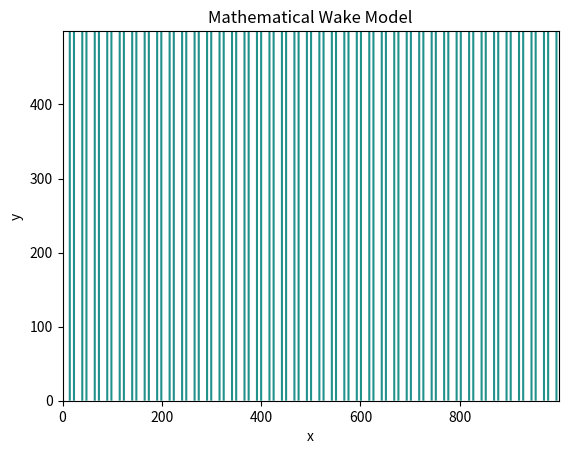

Reproduce this figure in Python.
import numpy as np
from math import sqrt
from matplotlib import pyplot as plt

# coeff. of thrust
C_t = 0.8

# growth rate
k_s = 0.031

beta = 0.5 * (1 + sqrt(1 - C_t)) / sqrt(1 - C_t)

epsilon = sqrt(beta)

width = 1000 # of simulation
height = 500 # of simulation

def wake(X, Y):
    z = np.cos(X / 2) + np.sin(X / 4)

    return z

x, y = np.meshgrid(np.arange(0, width, 1), np.arange(0, height, 1))

fig, ax = plt.subplots(1, 1)

cs = ax.contour(x, y, wake(x, y), 1)
ax.set_title('Mathematical Wake Model')
ax.set_xlabel('x')
ax.set_ylabel('y')
plt.show()
# plt.waitforbuttonpress()
